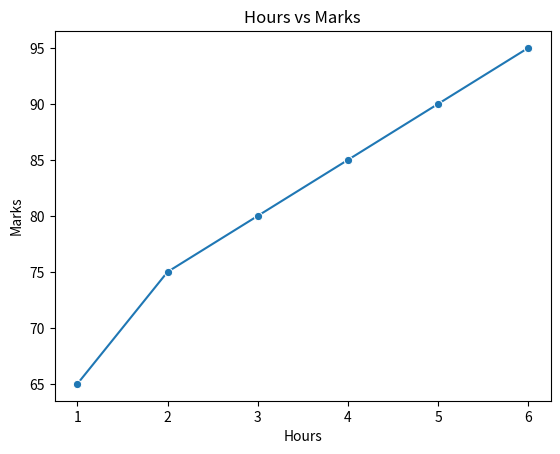
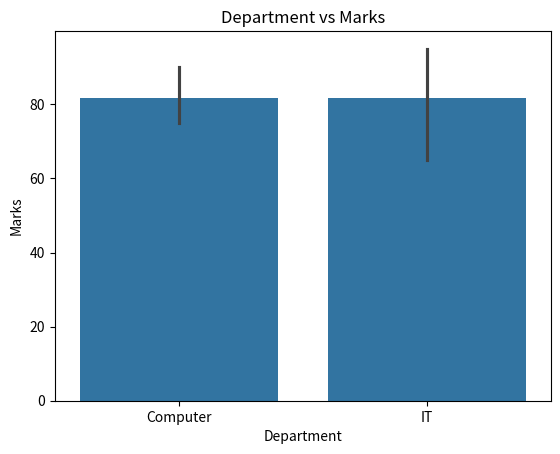
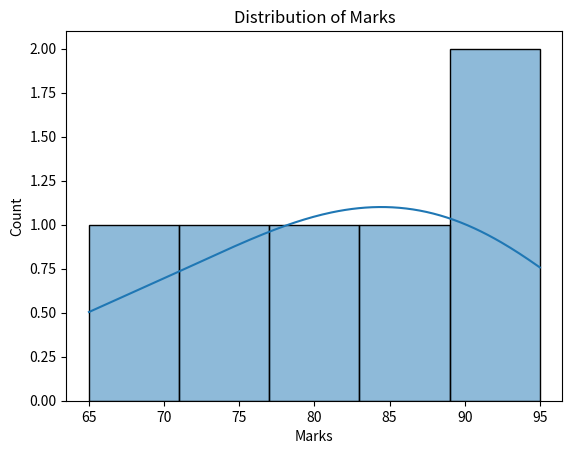
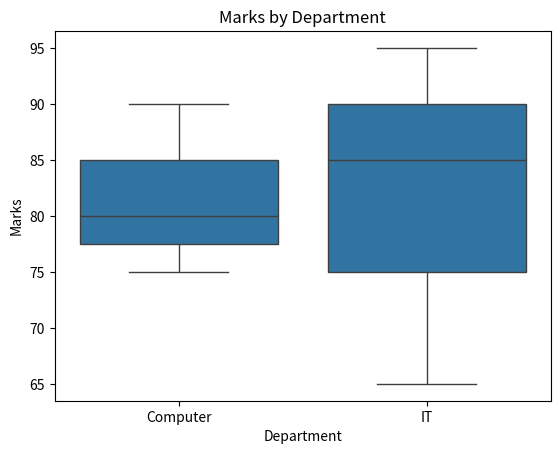
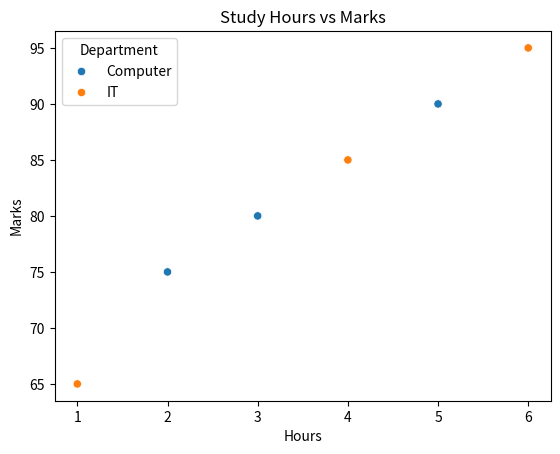

These charts were generated, in order, by the following Python code:
import seaborn as sns
import matplotlib.pyplot as plt
import pandas as pd

# Sample dataset
data = {
    "Name": ["A", "B", "C", "D", "E", "F"],
    "Marks": [75, 85, 90, 65, 80, 95],
    "Hours": [2, 4, 5, 1, 3, 6],
    "Department": [
        "Computer",
        "IT",
        "Computer",
        "IT",
        "Computer",
        "IT"
    ]
}

df = pd.DataFrame(data)

# Line plot
sns.lineplot(data=df, x="Hours", y="Marks", marker="o")
plt.title("Hours vs Marks")
plt.show()

# Bar plot
sns.barplot(data=df, x="Department", y="Marks")
plt.title("Department vs Marks")
plt.show()

# Histogram
sns.histplot(data=df, x="Marks", bins=5, kde=True)
plt.title("Distribution of Marks")
plt.show()

# Box plot
sns.boxplot(data=df, x="Department", y="Marks")
plt.title("Marks by Department")
plt.show()

# Scatter plot
sns.scatterplot(
    data=df,
    x="Hours",
    y="Marks",
    hue="Department"
)

plt.title("Study Hours vs Marks")
plt.show()
